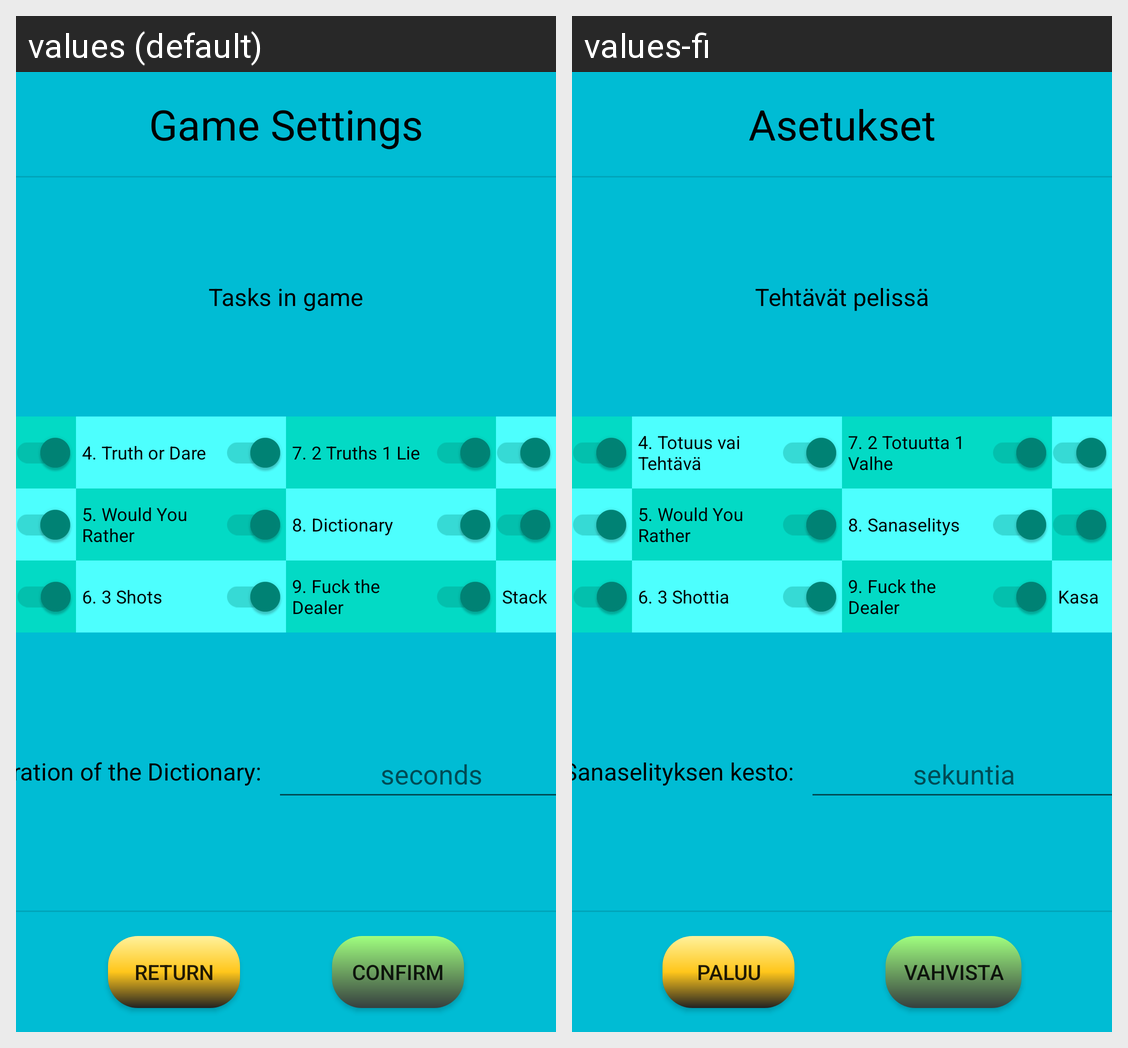

The same Android screen rendered under two of its app's locales, left to right. List the strings drawn on it with the default value and each locale's translation.
Android screen res/layout/fragment_asetukset.xml rendered under 2 locales, left to right: values (default), values-fi. Device: Nexus 5 (rendered at 1080×1920; each locale shown at half size, 540×960, under a caption strip naming it); theme Theme.Ready4Play.
Strings drawn on this screen, with the default value and each locale's value (text and hints the layout hard-codes, and strings that could not be matched under every locale, appear in the picture but are not listed):

text_gameSettings
  values: Game Settings
  values-fi: Asetukset

text_tasksInGame
  values: Tasks in game
  values-fi: Tehtävät pelissä

text_durationDictionary
  values: Duration of the Dictionary:
  values-fi: Sanaselityksen kesto:

text_task4_settings
  values: 4. Truth or Dare
  values-fi: 4. Totuus vai Tehtävä

text_task5_settings
  values: 5. Would You Rather
  values-fi: 5. Would You Rather

text_task6_settings
  values: 6. 3 Shots
  values-fi: 6. 3 Shottia

text_task7_settings
  values: 7. 2 Truths 1 Lie
  values-fi: 7. 2 Totuutta 1 Valhe

text_task8_settings
  values: 8. Dictionary
  values-fi: 8. Sanaselitys

text_task9_settings
  values: 9. Fuck the Dealer
  values-fi: 9. Fuck the Dealer

text_task12_settings
  values: Stack
  values-fi: Kasa

text_return
  values: Return
  values-fi: Paluu

text_confirm
  values: Confirm
  values-fi: Vahvista

text_inSeconds
  values: seconds
  values-fi: sekuntia
